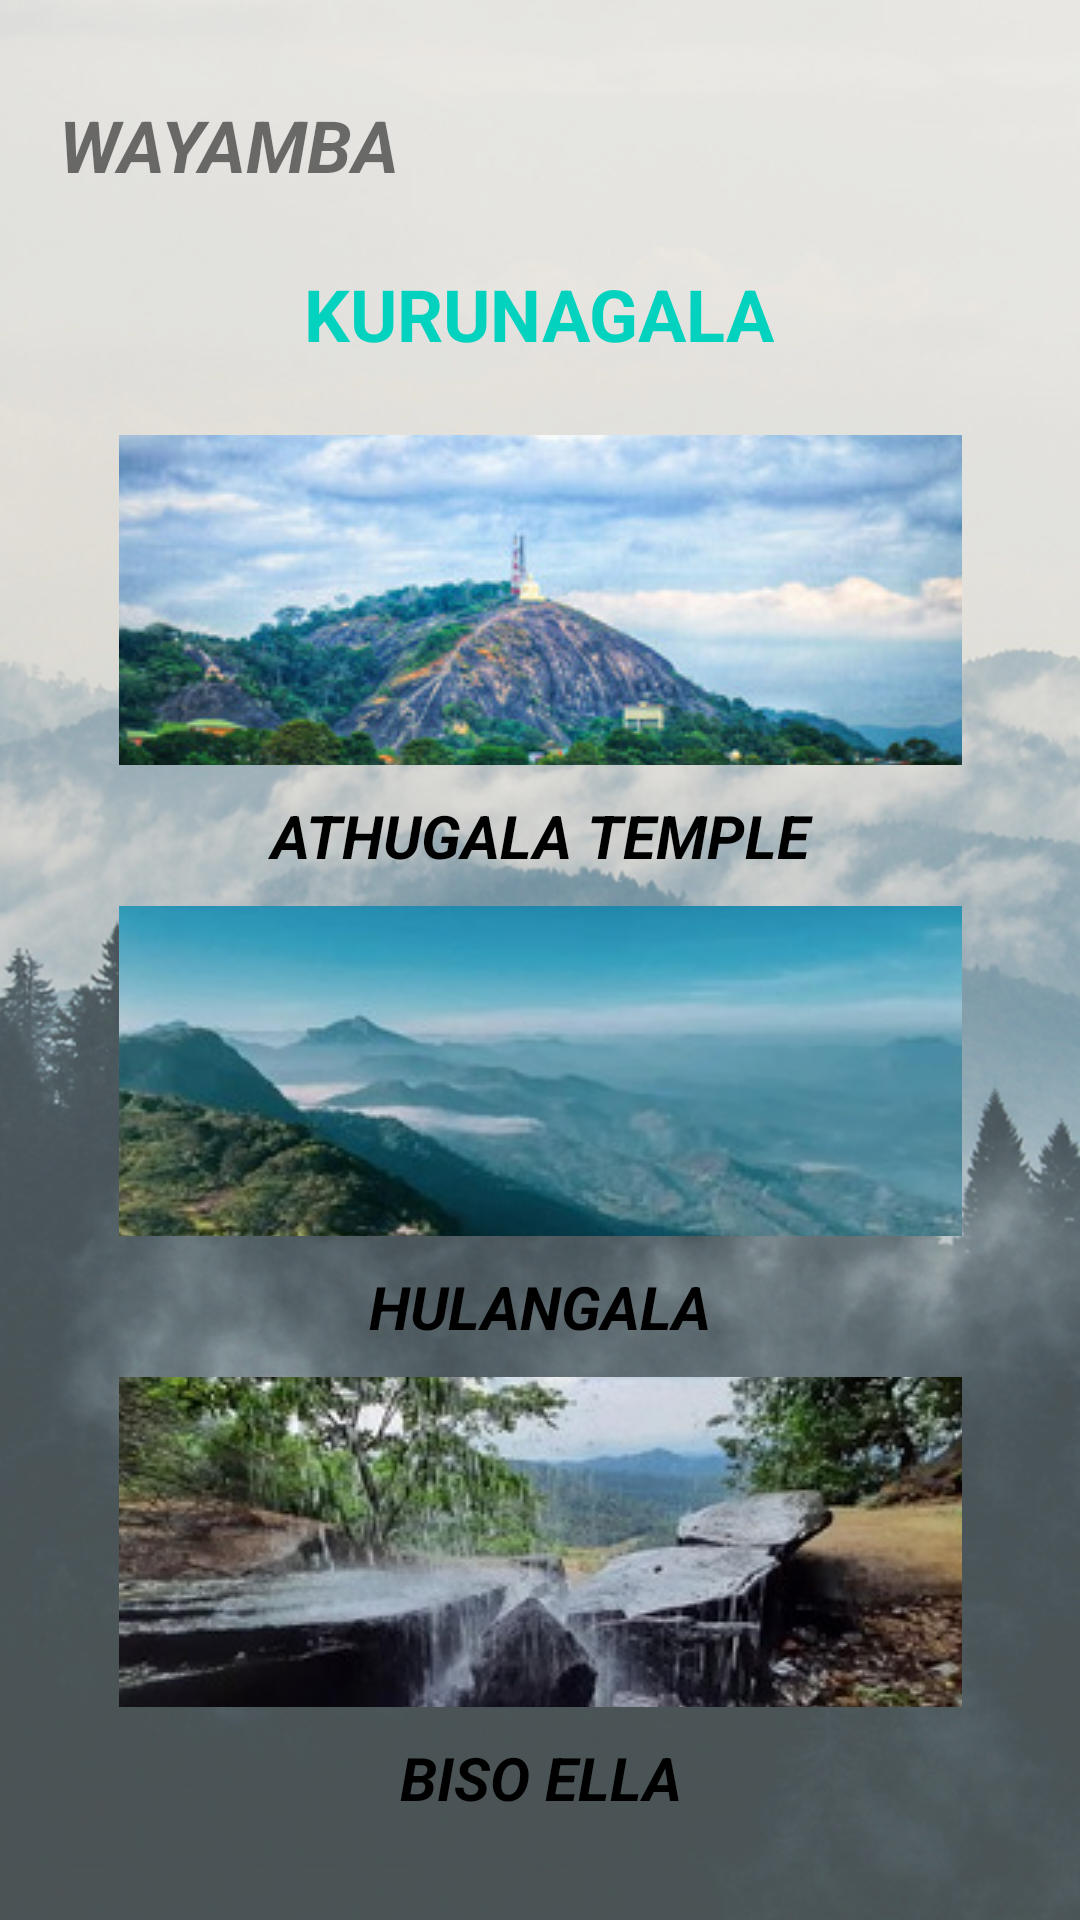

Produce the Android XML layout that renders to this screen, including the resource entries it uses.
<!-- AndroidManifest.xml: application theme Theme.Gamanac -->
<!-- res/layout/activity_kurunagala.xml -->
<?xml version="1.0" encoding="utf-8"?>
<androidx.constraintlayout.widget.ConstraintLayout xmlns:android="http://schemas.android.com/apk/res/android"
    xmlns:app="http://schemas.android.com/apk/res-auto"
    xmlns:tools="http://schemas.android.com/tools"
    android:layout_width="match_parent"
    android:layout_height="match_parent"
    android:background="@drawable/bg05"
    tools:context=".kurunagala">

    <TextView
        android:id="@+id/txt_kurunagala"
        android:layout_width="wrap_content"
        android:layout_height="wrap_content"
        android:layout_marginTop="24dp"
        android:text="KURUNAGALA"
        android:textColor="#03D2BE"
        android:textSize="24sp"
        android:textStyle="bold"
        app:layout_constraintEnd_toEndOf="parent"
        app:layout_constraintHorizontal_bias="0.498"
        app:layout_constraintStart_toStartOf="parent"
        app:layout_constraintTop_toBottomOf="@+id/txt_wayamba" />

    <TextView
        android:id="@+id/txt_wayamba"
        android:layout_width="wrap_content"
        android:layout_height="wrap_content"
        android:layout_marginTop="32dp"
        android:text="WAYAMBA"
        android:textSize="24sp"
        android:textStyle="bold|italic"
        app:layout_constraintEnd_toEndOf="parent"
        app:layout_constraintHorizontal_bias="0.08"
        app:layout_constraintStart_toStartOf="parent"
        app:layout_constraintTop_toTopOf="parent" />

    <ScrollView
        android:layout_width="301dp"
        android:layout_height="491dp"
        android:contentDescription="true"
        app:layout_constraintBottom_toBottomOf="parent"
        app:layout_constraintEnd_toEndOf="parent"
        app:layout_constraintStart_toStartOf="parent"
        app:layout_constraintTop_toBottomOf="@+id/txt_kurunagala">

        <LinearLayout
            android:layout_width="match_parent"
            android:layout_height="wrap_content"
            android:fillViewport="true"
            android:orientation="vertical">

            <ImageButton
                android:id="@+id/imgbtn_athugala"
                android:layout_width="match_parent"
                android:layout_height="110dp"
                android:layout_margin="10dp"
                android:contentDescription="true"
                app:srcCompat="@drawable/athugala01" />

            <TextView
                android:id="@+id/txt_athugala"
                android:layout_width="match_parent"
                android:layout_height="wrap_content"
                android:text="ATHUGALA TEMPLE"
                android:textAlignment="center"
                android:textColor="#000000"
                android:textSize="20sp"
                android:textStyle="bold|italic" />

            <ImageButton
                android:id="@+id/imgbtn_hulangala"
                android:layout_width="match_parent"
                android:layout_height="110dp"
                android:layout_margin="10dp"
                android:contentDescription="true"
                app:srcCompat="@drawable/hulangala1" />

            <TextView
                android:id="@+id/txt_hulangala"
                android:layout_width="match_parent"
                android:layout_height="wrap_content"
                android:text="HULANGALA"
                android:textAlignment="center"
                android:textColor="#000000"
                android:textSize="20sp"
                android:textStyle="bold|italic" />

            <ImageButton
                android:id="@+id/imgbtn_biso_ella"
                android:layout_width="match_parent"
                android:layout_height="110dp"
                android:layout_margin="10dp"
                android:contentDescription="true"
                app:srcCompat="@drawable/biso_ella01" />

            <TextView
                android:id="@+id/txt_biso_ella"
                android:layout_width="match_parent"
                android:layout_height="wrap_content"
                android:text="BISO ELLA"
                android:textAlignment="center"
                android:textColor="#000000"
                android:textSize="20sp"
                android:textStyle="bold|italic" />

        </LinearLayout>
    </ScrollView>


</androidx.constraintlayout.widget.ConstraintLayout>
<!-- resources referenced by this layout -->
<resources>
  <!-- drawable athugala01: jpg bitmap (drawable, 26805 bytes) -->
  <!-- drawable bg05: png bitmap (drawable, 442253 bytes) -->
  <!-- drawable biso_ella01: jpg bitmap (drawable, 35035 bytes) -->
  <!-- drawable hulangala1: jpg bitmap (drawable, 17204 bytes) -->
  <style name="Theme.Gamanac" parent="Theme.MaterialComponents.DayNight.DarkActionBar">
          
          <item name="colorPrimary">@color/purple_500</item>
          <item name="colorPrimaryVariant">@color/purple_700</item>
          <item name="colorOnPrimary">@color/white</item>
          
          <item name="colorSecondary">@color/teal_200</item>
          <item name="colorSecondaryVariant">@color/teal_700</item>
          <item name="colorOnSecondary">@color/black</item>
          
          <item name="android:statusBarColor">?attr/colorPrimaryVariant</item>
          
      </style>
  <!-- not gathered from this repository: default colours our renderer supplied (Android Studio template values) -->
  <color name="purple_500">#FF6200EE</color>
  <color name="purple_700">#FF3700B3</color>
  <color name="teal_200">#FF03DAC5</color>
  <color name="teal_700">#FF018786</color>
  <color name="black">#FF000000</color>
  <color name="white">#FFFFFFFF</color>
</resources>
